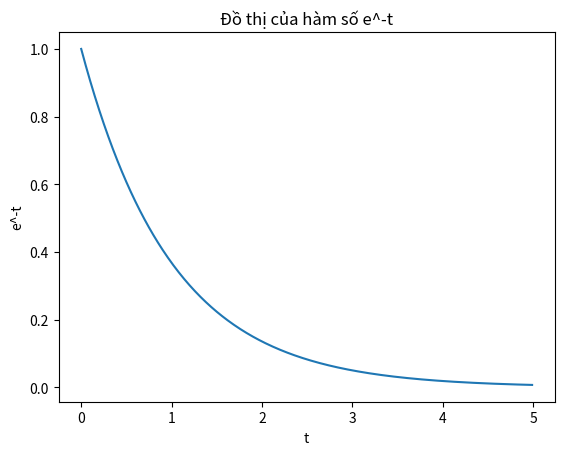

Reproduce this figure in Python.
import matplotlib.pyplot as plt
import numpy as np

t = np.arange(0, 5, 0.01)
y = np.exp(-t)

plt.plot(t, y)
plt.xlabel('t')
plt.ylabel('e^-t')
plt.title('Đồ thị của hàm số e^-t')
plt.show()
